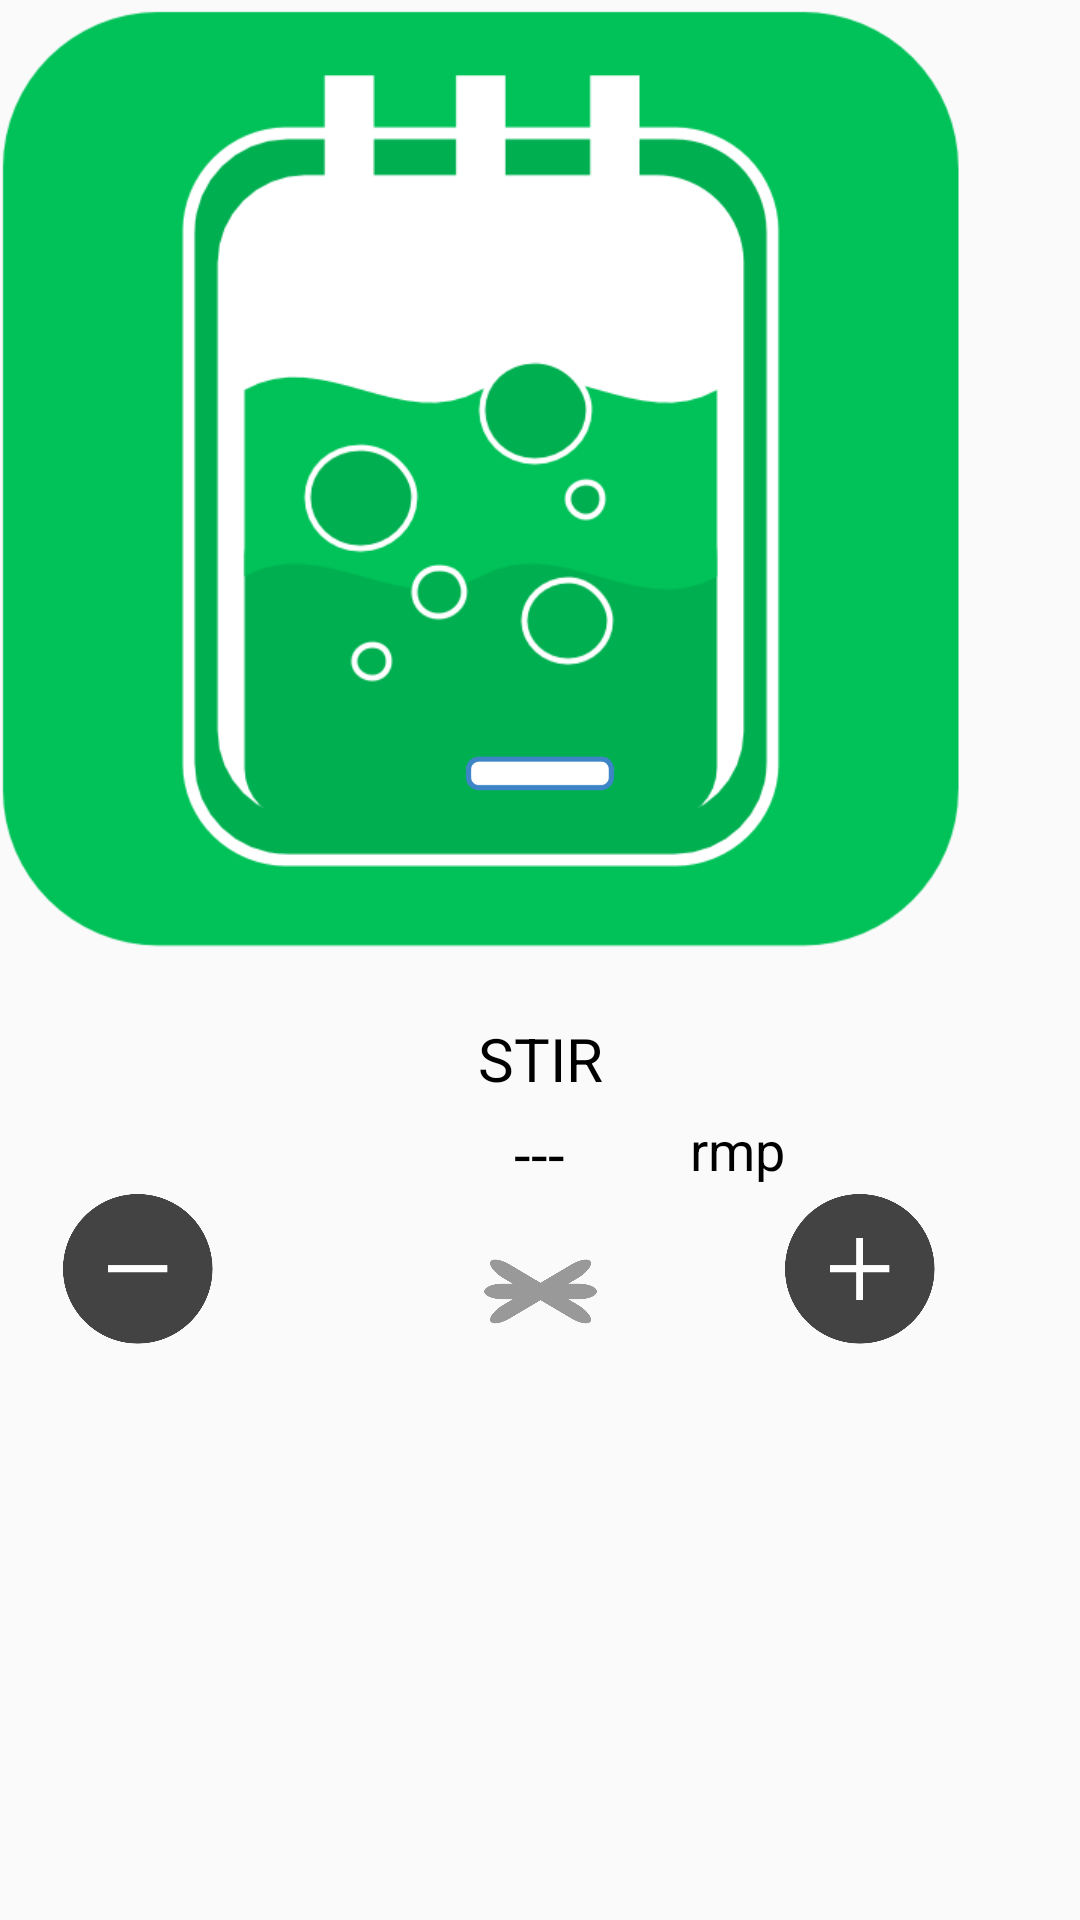

Write the Android layout XML for this screen, with the resource values it uses.
<!-- AndroidManifest.xml: application theme AppTheme -->
<!-- res/layout/control_stirr.xml -->
<?xml version="1.0" encoding="utf-8"?>
<RelativeLayout xmlns:android="http://schemas.android.com/apk/res/android"
    class="org.itri.bioreactor.ui.component.uiActuator"
    android:layout_width="320dp"
    android:layout_height="450dp"
    >

    <ImageView
        android:src="@drawable/stir_background"
        android:layout_width="320dp"
        android:layout_height="320dp"
        android:id="@+id/imageView" />

    <TextView
        android:text="STIR"
        android:layout_width="100dp"
        android:layout_height="36dp"
        android:id="@+id/text_sensor_title"
        android:textAlignment="center"
        android:gravity="center"
        android:textSize="20sp"
        android:textColor="@android:color/black"

        android:layout_marginTop="15dp"
        android:layout_below="@+id/imageView"
        android:layout_centerHorizontal="true" />

    <Button
        android:layout_width="50dp"
        android:layout_height="50dp"
        android:id="@+id/btn_inc"
        android:background="@drawable/plus_icon"
        android:layout_below="@+id/text_sensor_value"
        android:layout_toEndOf="@+id/text_sensor_unit" />

    <Button
        android:layout_width="50dp"
        android:layout_height="50dp"
        android:id="@+id/btn_dec"
        android:background="@drawable/minus_icon"
        android:layout_marginStart="21dp"
        android:layout_alignBottom="@+id/stir_ui"
        android:layout_alignParentStart="true" />

    <TextView
        android:text="---"
        android:layout_width="wrap_content"
        android:layout_height="wrap_content"
        android:id="@+id/text_sensor_value"
        android:textSize="20sp"
        android:textAlignment="center"
        android:gravity="center"
        android:textColor="@android:color/black"
        android:layout_below="@+id/text_sensor_title"
        android:layout_centerHorizontal="true"
        />

    <ImageView
        android:layout_width="50dp"
        android:layout_height="50dp"
        android:layout_marginStart="125dp"
        android:src="@drawable/stirrer"
        android:id="@+id/img_stirrer"
        android:adjustViewBounds="true"
        android:layout_alignBottom="@+id/imageView"
        android:layout_centerHorizontal="true"
        android:layout_marginBottom="37dp" />

    <TextView
            android:text="rmp"
            android:layout_width="wrap_content"
            android:layout_height="wrap_content"
            android:id="@+id/text_sensor_unit"
            android:textSize="18sp"
            android:textColor="@android:color/black"
        android:layout_alignTop="@+id/text_sensor_value"
        android:layout_toEndOf="@+id/text_sensor_title"
         />

    <ImageView
        android:id="@+id/stir_ui"
        android:layout_width="50dp"
        android:layout_height="35dp"
        android:src="@drawable/stir_icon"
        android:layout_alignBottom="@+id/btn_inc"
        android:layout_alignStart="@+id/img_stirrer" />

</RelativeLayout>
<!-- resources referenced by this layout -->
<resources>
  <!-- drawable minus_icon: png bitmap (drawable-xxhdpi, 7391 bytes) -->
  <!-- drawable plus_icon: png bitmap (drawable-xxhdpi, 7943 bytes) -->
  <!-- drawable stir_background: png bitmap (drawable-xxhdpi, 20747 bytes) -->
  <!-- drawable stir_icon: png bitmap (drawable-xxhdpi, 7557 bytes) -->
  <!-- drawable stirrer: png bitmap (drawable-xxhdpi, 1212 bytes) -->
  <style name="AppTheme" parent="@style/Theme.AppCompat.Light.NoActionBar">
                  
                  <item name="android:windowTranslucentStatus">true</item>
                  <item name="android:navigationBarColor">@android:color/black</item>
                  <item name="android:fitsSystemWindows">true</item>
                  
              </style>
</resources>
